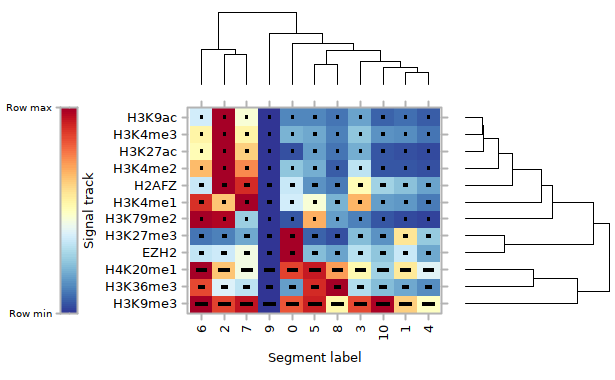

The table this chart was drawn from, first rows:
, EZH2, H2AFZ, H3K27ac, H3K27me3, H3K36me3, H3K4me1, H3K4me2, H3K4me3, H3K79me2, H3K9ac, H3K9me3, H4K20me1
0, 1, 0.3556, 0.04692, 1, 0.1721, 0.378, 0.2583, 0.2186, 0.05214, 0.1386, 0.8386, 0.8671
1, 0.3542, 0.247, 0.0447, 0.5852, 0.1904, 0.1682, 0.05887, 0.1452, 0.03879, 0.09823, 0.6371, 0.5748
2, 0.364, 1, 1, 0.1284, 0.3963, 0.6563, 1, 1, 0.9789, 1, 0.8624, 0.6561
3, 0.3283, 0.5183, 0.2096, 0.2304, 0.3163, 0.6894, 0.3361, 0.2572, 0.1271, 0.1813, 0.8552, 0.5251
4, 0.1972, 0.1873, 0.03319, 0.2621, 0.1438, 0.1178, 0.04028, 0.1026, 0.02851, 0.06897, 0.4932, 0.4024
5, 0.2396, 0.1589, 0.1776, 0.07601, 0.9094, 0.4638, 0.2016, 0.1985, 0.6975, 0.1363, 0.9219, 0.9391
6, 0.342, 0.35, 0.5183, 0.1073, 0.8592, 0.8985, 0.6787, 0.5426, 1, 0.3777, 1, 1
7, 0.4485, 0.9032, 0.6387, 0.1937, 0.3368, 1, 0.7573, 0.5474, 0.2736, 0.4698, 0.9423, 0.4481
8, 0.1828, 0.1106, 0.1003, 0.04695, 1, 0.2182, 0.06954, 0.1222, 0.1777, 0.1039, 0.5332, 0.7277
9, 0, 0, 0, 0, 0, 0, 0, 0, 0, 0, 0, 0
10, 0.2526, 0.2855, 0.06, 0.1577, 0.2356, 0.1772, 0.05769, 0.1504, 0.05085, 0.07534, 0.9884, 0.2863
